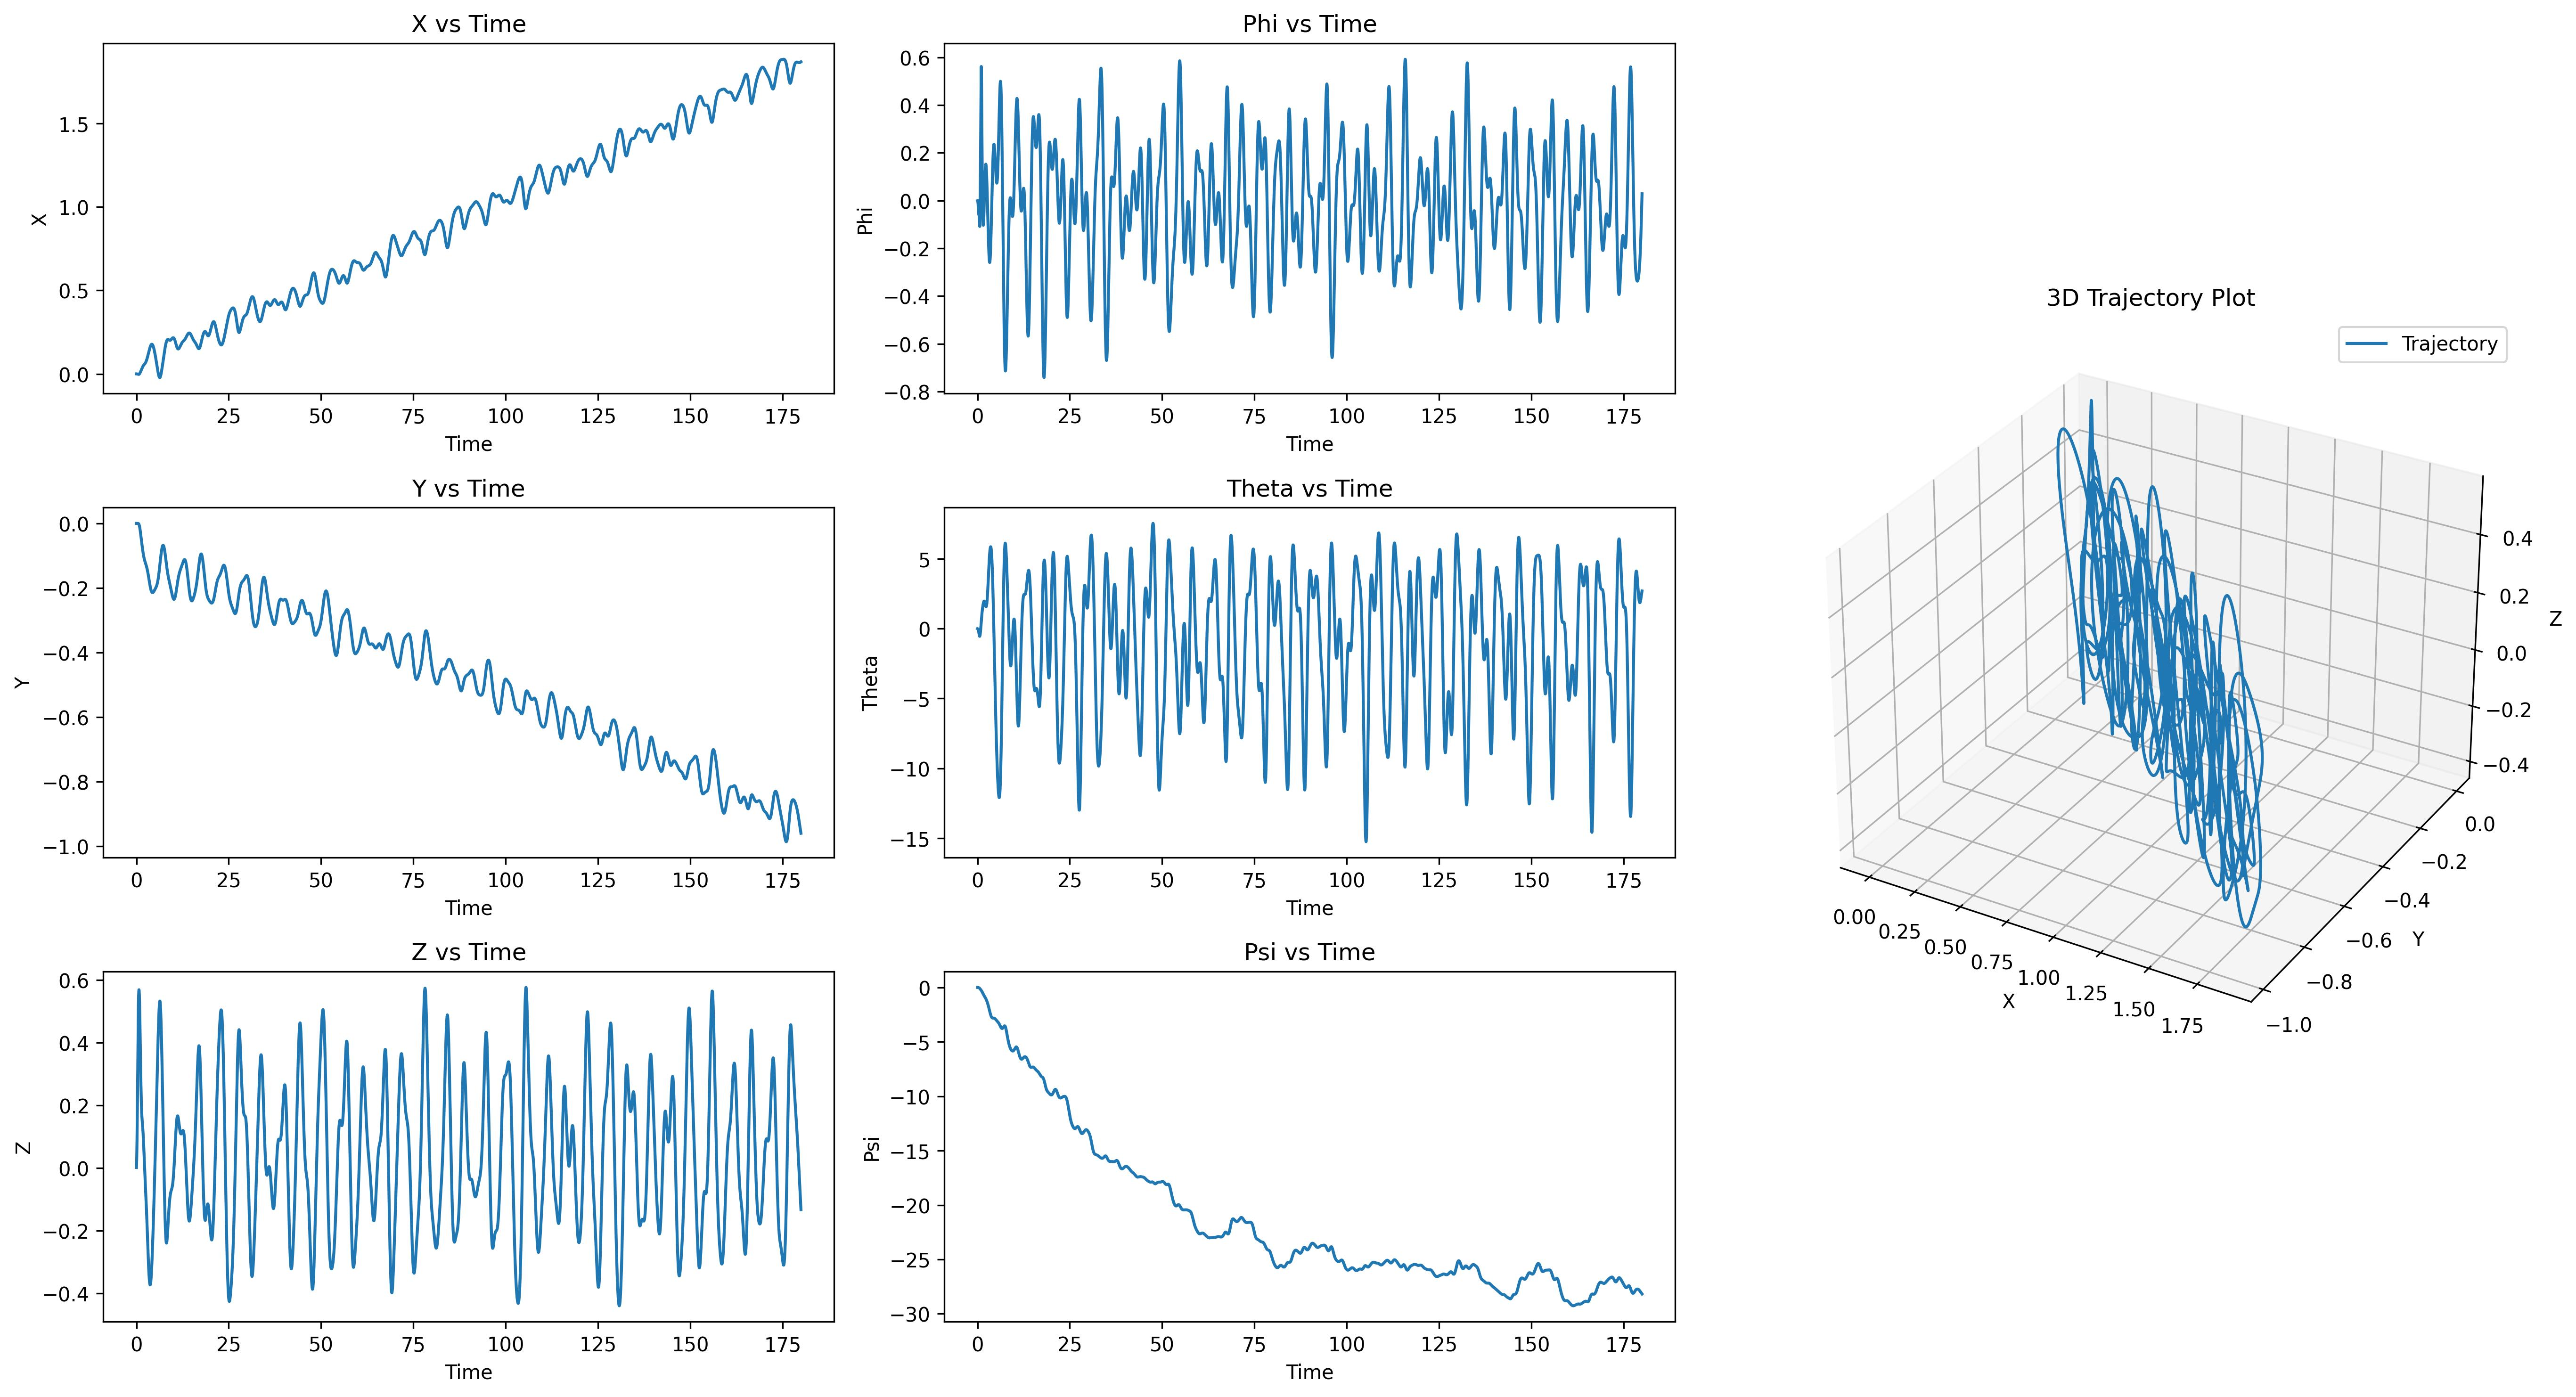

Values plotted in this chart, from the file beside it:
t, x, y, z, roll, pitch, heading, u, v, w, p, q, r
0.01667, -0.00000188, 0.00000163, 0.001844, -0.00001076, -0.00001285, -0.00000169, -0.0001126, 0.00009797, 0.1107, -0.0006453, -0.000771, -0.0001016
0.03333, -0.00000530, 0.00000366, 0.005465, -0.00002250, -0.00003582, -0.00000467, -0.0002024, 0.0001241, 0.2172, -0.0007045, -0.001378, -0.0001788
0.05, -0.00001016, 0.00000559, 0.01079, -0.00003216, -0.00006756, -0.00000875, -0.0002802, 0.0001227, 0.3193, -0.0005796, -0.001905, -0.0002448
0.06667, -0.00001653, 0.00000763, 0.01773, -0.00004190, -0.0001078, -0.00001385, -0.0003543, 0.0001362, 0.4163, -0.0005849, -0.002416, -0.0003062
0.08333, -0.00002466, 0.00001068, 0.02619, -0.00005792, -0.0001574, -0.00002001, -0.0004327, 0.0002038, 0.5082, -0.0009608, -0.002972, -0.0003697
0.1, -0.00003496, 0.00001510, 0.03611, -0.00008257, -0.0002181, -0.00002746, -0.0005249, 0.0003002, 0.5946, -0.001479, -0.003646, -0.0004472
0.1167, -0.00004817, 0.00002056, 0.04737, -0.0001132, -0.0002938, -0.00003656, -0.000645, 0.0003833, 0.6756, -0.001841, -0.004538, -0.000546
0.1333, -0.00006512, 0.00002669, 0.05988, -0.0001478, -0.0003883, -0.00004669, -0.0007964, 0.0004528, 0.751, -0.002075, -0.005675, -0.0006085
0.15, -0.00008647, 0.00003431, 0.07356, -0.0001919, -0.0005041, -0.00005780, -0.000962, 0.0005783, 0.8209, -0.002645, -0.006943, -0.0006675
0.1667, -0.0001132, 0.00004316, 0.08832, -0.0002441, -0.0006451, -0.00007050, -0.001159, 0.0007008, 0.8855, -0.00313, -0.008459, -0.0007639
0.1833, -0.0001463, 0.00005262, 0.1041, -0.0003009, -0.0008142, -0.00008449, -0.001376, 0.0007981, 0.9449, -0.00341, -0.01015, -0.0008416
0.2, -0.0001867, 0.00006331, 0.1207, -0.0003665, -0.001014, -0.0001, -0.001612, 0.0009418, 0.9994, -0.003939, -0.012, -0.0009369
0.2167, -0.0002355, 0.00007441, 0.1382, -0.0004366, -0.001247, -0.0001172, -0.001859, 0.001051, 1.049, -0.004205, -0.01397, -0.001036
0.2333, -0.0002935, 0.00008618, 0.1565, -0.0005127, -0.001515, -0.0001362, -0.002116, 0.001183, 1.094, -0.004568, -0.01605, -0.001143
0.25, -0.0003616, 0.00009843, 0.1754, -0.0005939, -0.001817, -0.0001571, -0.002371, 0.001317, 1.136, -0.004876, -0.01814, -0.001263
0.2667, -0.0004407, 0.0001103, 0.1949, -0.0006758, -0.002154, -0.0001804, -0.002613, 0.001407, 1.173, -0.004912, -0.0202, -0.00141
0.2833, -0.0005315, 0.0001215, 0.215, -0.0007567, -0.002524, -0.0002059, -0.002851, 0.001486, 1.206, -0.004862, -0.02223, -0.001549
0.3, -0.0006346, 0.0001316, 0.2356, -0.0008343, -0.002926, -0.0002342, -0.003062, 0.001539, 1.237, -0.004658, -0.02412, -0.001714
0.3167, -0.0007501, 0.0001396, 0.2567, -0.0009041, -0.003356, -0.0002656, -0.003233, 0.001533, 1.264, -0.004196, -0.02581, -0.001904
0.3333, -0.0008783, 0.000145, 0.2782, -0.0009636, -0.003811, -0.0003001, -0.003367, 0.001487, 1.289, -0.003575, -0.02727, -0.002096
0.35, -0.001019, 0.0001471, 0.3, -0.0009994, -0.004286, -0.0003382, -0.003473, 0.001387, 1.31, -0.002159, -0.02852, -0.002313
0.3667, -0.001172, 0.0001457, 0.322, -0.001021, -0.004777, -0.00038, -0.003526, 0.001229, 1.317, -0.001308, -0.02946, -0.002537
0.3833, -0.001335, 0.0001402, 0.3438, -0.001036, -0.005278, -0.0004258, -0.003512, 0.001002, 1.309, -0.0008946, -0.03003, -0.00278
0.4, -0.001506, 0.0001295, 0.3653, -0.001049, -0.005781, -0.0004759, -0.003431, 0.0006905, 1.289, -0.0007976, -0.0302, -0.003035
0.4167, -0.001682, 0.0001123, 0.3862, -0.001064, -0.006281, -0.0005305, -0.003295, 0.0002785, 1.258, -0.0009296, -0.02999, -0.003307
0.4333, -0.001861, 0.00008664, 0.4065, -0.001084, -0.006771, -0.0005899, -0.003099, -0.000248, 1.217, -0.001229, -0.02936, -0.003596
0.45, -0.00204, 0.00005067, 0.426, -0.001111, -0.007242, -0.000654, -0.002833, -0.0008997, 1.167, -0.001659, -0.02829, -0.00388
0.4667, -0.002215, 0.00000277, 0.4444, -0.001147, -0.007688, -0.0007229, -0.002475, -0.001648, 1.109, -0.0022, -0.02677, -0.004162
0.4833, -0.002383, -0.00005943, 0.4619, -0.001194, -0.008102, -0.0007968, -0.002047, -0.002539, 1.046, -0.002814, -0.02484, -0.004458
0.5, -0.002541, -0.0001385, 0.4781, -0.001252, -0.008477, -0.0008757, -0.001543, -0.003585, 0.9764, -0.003502, -0.02249, -0.004763
0.5167, -0.002684, -0.0002359, 0.4932, -0.001321, -0.008807, -0.0009594, -0.0009464, -0.004726, 0.9023, -0.004214, -0.01975, -0.005045
0.5333, -0.00281, -0.0003545, 0.5069, -0.001404, -0.009084, -0.001048, -0.0002673, -0.006031, 0.8244, -0.004998, -0.01666, -0.00533
0.55, -0.002914, -0.0004967, 0.5193, -0.0015, -0.009306, -0.001141, 0.000503, -0.007495, 0.7432, -0.005857, -0.01326, -0.005612
0.5667, -0.002994, -0.0006641, 0.5303, -0.001611, -0.009465, -0.001239, 0.001363, -0.009064, 0.6594, -0.006689, -0.009564, -0.005872
0.5833, -0.003046, -0.0008595, 0.5399, -0.001737, -0.009559, -0.001341, 0.002322, -0.0108, 0.5735, -0.007632, -0.00565, -0.006132
0.6, -0.003067, -0.001084, 0.548, -0.001878, -0.009585, -0.001447, 0.00337, -0.01263, 0.4861, -0.008488, -0.001531, -0.006363
0.6167, -0.003056, -0.001339, 0.5546, -0.001892, -0.00954, -0.001557, 0.004518, -0.01454, 0.4004, -0.0009223, 0.002719, -0.006607
0.6333, -0.003011, -0.001626, 0.56, -0.001802, -0.009423, -0.001671, 0.005767, -0.0166, 0.3196, 0.005338, 0.007045, -0.006805
0.65, -0.002932, -0.001945, 0.564, -0.001625, -0.009232, -0.001787, 0.007103, -0.01873, 0.2431, 0.01057, 0.01144, -0.006979
0.6667, -0.002816, -0.002299, 0.5669, -0.001374, -0.008969, -0.001907, 0.008535, -0.02092, 0.1704, 0.01495, 0.01583, -0.007167
0.6833, -0.002664, -0.002689, 0.5685, -0.001067, -0.008633, -0.00203, 0.01007, -0.02326, 0.101, 0.01837, 0.02014, -0.007343
0.7, -0.002475, -0.003118, 0.5691, -0.0007135, -0.008227, -0.002155, 0.01169, -0.02571, 0.03438, 0.02115, 0.02436, -0.00747
0.7167, -0.002249, -0.003589, 0.5686, -0.0003204, -0.007753, -0.002281, 0.0134, -0.02822, -0.0297, 0.02352, 0.02847, -0.007559
0.7333, -0.001985, -0.004102, 0.5671, 0.0001066, -0.007212, -0.002409, 0.01519, -0.03079, -0.09156, 0.02557, 0.03244, -0.007635
0.75, -0.001684, -0.00466, 0.5646, 0.0005632, -0.006608, -0.002537, 0.01705, -0.03342, -0.1511, 0.02734, 0.03622, -0.007706
0.7667, -0.001347, -0.005265, 0.5611, 0.001045, -0.005945, -0.002666, 0.01897, -0.03609, -0.2082, 0.02889, 0.0398, -0.00777
0.7833, -0.0009729, -0.005917, 0.5567, 0.00155, -0.005226, -0.002796, 0.02097, -0.03881, -0.2629, 0.03025, 0.04313, -0.007826
0.8, -0.0005639, -0.006619, 0.5515, 0.002075, -0.004456, -0.002926, 0.02301, -0.04157, -0.315, 0.03146, 0.04621, -0.007872
0.8167, -0.0001206, -0.007372, 0.5454, 0.002618, -0.003638, -0.003056, 0.02511, -0.04436, -0.3645, 0.03253, 0.04903, -0.007912
0.8333, 0.0003558, -0.008178, 0.5386, 0.003177, -0.002779, -0.003186, 0.02724, -0.04717, -0.4114, 0.0335, 0.05156, -0.007951
0.85, 0.0008641, -0.009037, 0.531, 0.00375, -0.001881, -0.003317, 0.02939, -0.05, -0.4557, 0.03438, 0.05382, -0.007991
0.8667, 0.001403, -0.009951, 0.5227, 0.004337, -0.0009507, -0.003447, 0.03157, -0.05285, -0.4975, 0.03518, 0.0558, -0.008033
0.8833, 0.00197, -0.01092, 0.5137, 0.004936, 0.00000806, -0.003577, 0.03375, -0.05569, -0.5368, 0.0359, 0.05749, -0.008076
0.9, 0.002565, -0.01194, 0.5042, 0.005548, 0.0009905, -0.003708, 0.03592, -0.05849, -0.5736, 0.03675, 0.0589, -0.008111
0.9167, 0.003186, -0.01302, 0.4941, 0.006179, 0.001992, -0.003838, 0.03808, -0.06118, -0.608, 0.03784, 0.06004, -0.00815
0.9333, 0.003831, -0.01415, 0.4834, 0.006828, 0.003008, -0.003969, 0.04022, -0.06379, -0.6402, 0.039, 0.06091, -0.008215
0.95, 0.004498, -0.01534, 0.4722, 0.007494, 0.004034, -0.0041, 0.04232, -0.06638, -0.6702, 0.03999, 0.06152, -0.008299
0.9667, 0.005185, -0.01658, 0.4606, 0.008175, 0.005067, -0.004232, 0.04437, -0.06896, -0.6981, 0.04085, 0.06188, -0.008384
0.9833, 0.005892, -0.01787, 0.4485, 0.008834, 0.006101, -0.004365, 0.04637, -0.07142, -0.7237, 0.03961, 0.062, -0.008459
1, 0.006615, -0.01921, 0.4361, 0.009381, 0.007134, -0.004498, 0.0483, -0.07369, -0.746, 0.03286, 0.06189, -0.008563
... 10,740 more rows
